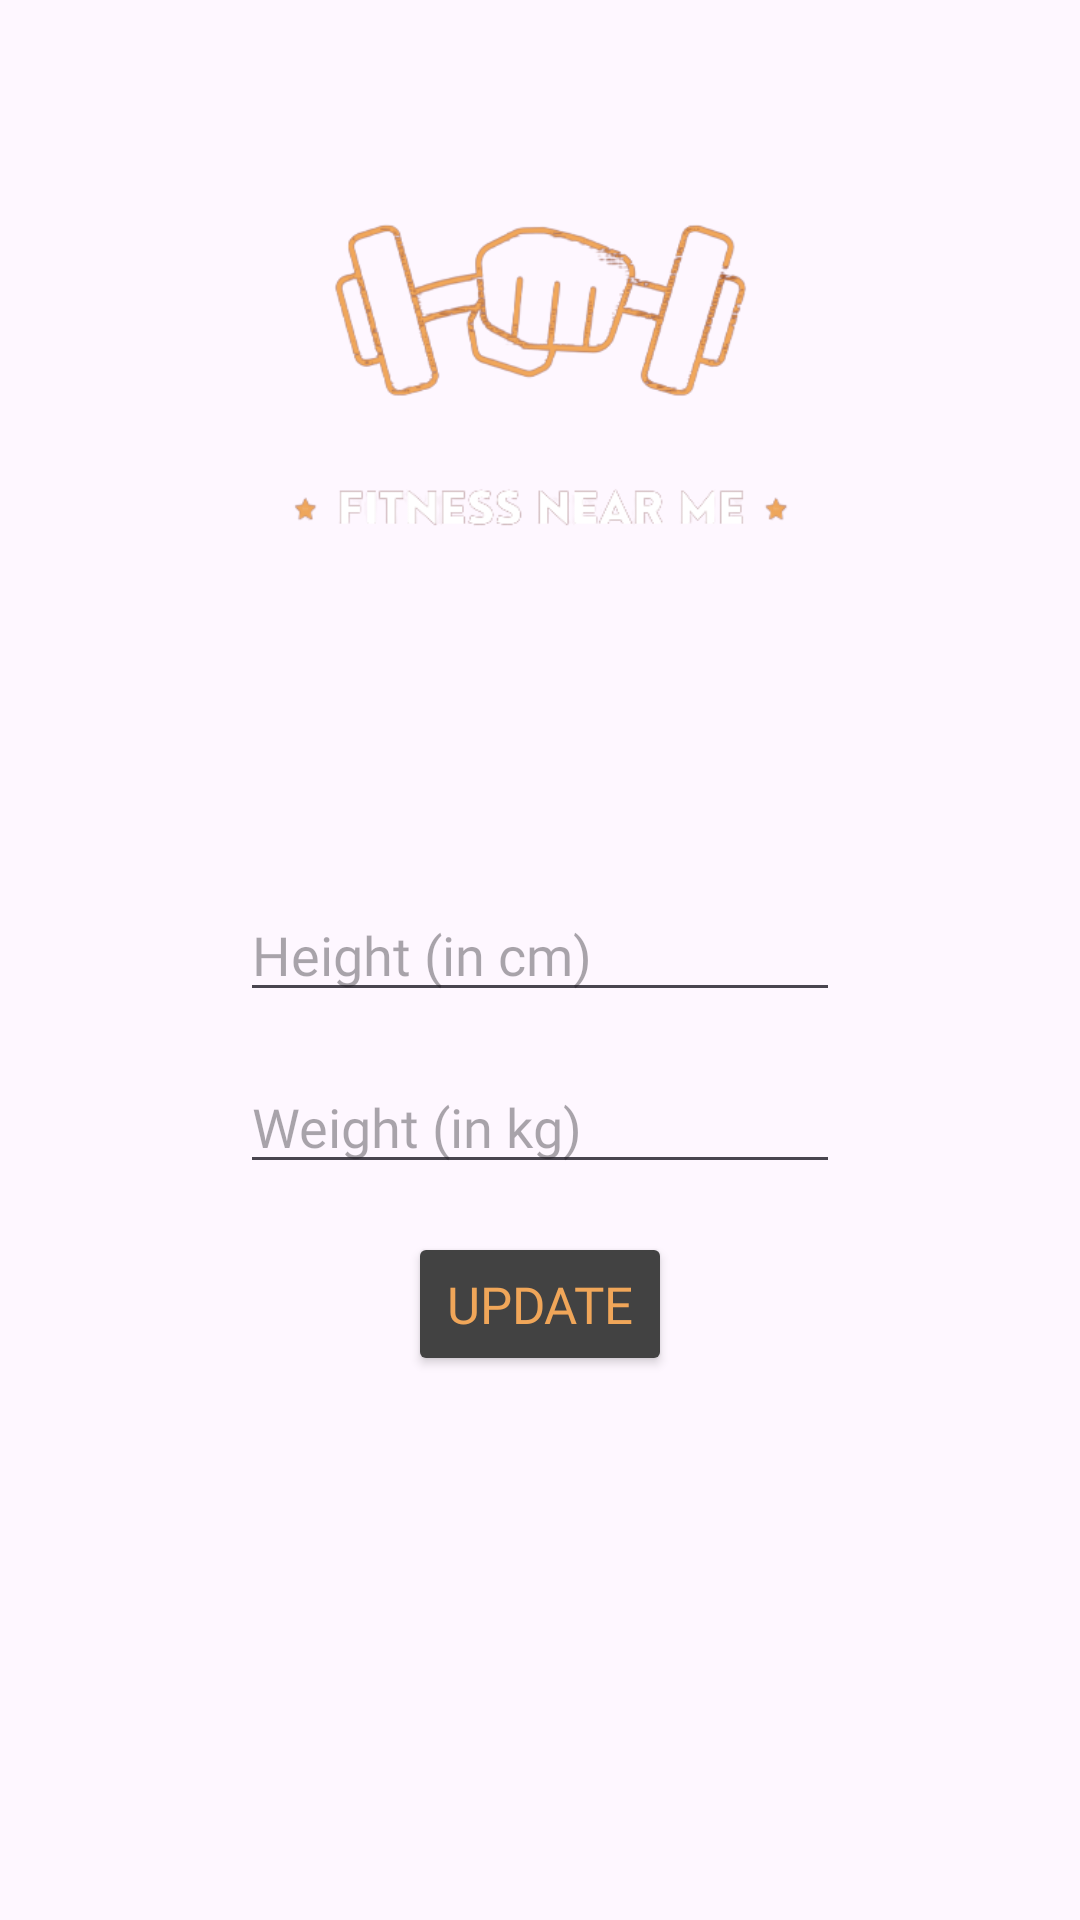

Android layout source for this screen:
<!-- AndroidManifest.xml: application theme Theme.FitnessNearMe -->
<!-- res/layout/activity_update_bmiactivity.xml -->
<?xml version="1.0" encoding="utf-8"?>
<RelativeLayout
    xmlns:android="http://schemas.android.com/apk/res/android"
    xmlns:app="http://schemas.android.com/apk/res-auto"
    xmlns:tools="http://schemas.android.com/tools"
    android:layout_width="match_parent"
    android:layout_height="match_parent"
    tools:context=".UpdateBMIActivity"
    android:background="@drawable/background">
    <ImageView
        android:id="@+id/logoImageView"
        android:layout_width="240sp"
        android:layout_height="240sp"
        android:layout_centerHorizontal="true"
        android:layout_marginStart="20sp"
        android:layout_marginTop="20sp"
        android:layout_marginEnd="20sp"
        android:layout_marginBottom="20sp"
        android:alpha="100"
        android:elevation="2dp"
        android:rotationY="360"
        android:scaleType="centerInside"
        android:src="@drawable/fitness__sport__workout_logo_design___1__removebg_preview" />

    <EditText

        android:id="@+id/heightEditText"
        android:layout_below="@id/logoImageView"
        android:layout_width="200sp"
        android:layout_height="wrap_content"
        android:hint="Height (in cm)"
        android:layout_centerHorizontal="true"
        android:layout_marginTop="16dp"
        android:autoSizeTextType="uniform"
        android:fontFamily="@font/poppins_black"
        />

    <EditText
        android:id="@+id/weightEditText"
        android:layout_width="200sp"
        android:layout_height="wrap_content"
        android:hint="Weight (in kg)"
        android:layout_below="@id/heightEditText"
        android:layout_centerHorizontal="true"
        android:layout_marginTop="16dp"
        android:autoSizeTextType="uniform"
        android:fontFamily="@font/poppins_black"
        />

    <Button
        android:id="@+id/updateButton"
        android:layout_width="wrap_content"
        android:layout_height="wrap_content"
        android:layout_below="@id/weightEditText"
        android:layout_centerHorizontal="true"
        android:layout_marginTop="16dp"
        android:autoSizeTextType="uniform"
        android:text="Update"
        android:fontFamily="@font/poppins_black"
        android:textColor="@color/logo"
        android:backgroundTint="@color/cardview_dark_background"
        />

    <TextView
        android:id="@+id/bmiTextView"
        android:fontFamily="@font/poppins_black"
        android:autoSizeTextType="uniform"
        android:layout_width="match_parent"
        android:layout_height="wrap_content"
        android:layout_below="@id/updateButton"
        android:layout_centerHorizontal="true"
        android:layout_marginTop="32dp"
        android:gravity="center_horizontal"
        android:textSize="20sp"
        />

    <TextView
        android:fontFamily="@font/poppins_black"
        android:autoSizeTextType="uniform"
        android:id="@+id/bmiCategoryTextView"
        android:layout_width="match_parent"
        android:layout_height="wrap_content"
        android:layout_below="@id/bmiTextView"
        android:layout_centerHorizontal="true"
        android:layout_marginTop="16dp"
        android:gravity="center_horizontal"
        android:textSize="16sp"
        />
</RelativeLayout>
<!-- resources referenced by this layout -->
<resources>
  <color name="logo">#f0a659</color>
  <!-- drawable fitness__sport__workout_logo_design___1__removebg_preview: png bitmap (drawable, 46151 bytes) -->
  <style name="Theme.FitnessNearMe" parent="Base.Theme.FitnessNearMe" />
  <style name="Base.Theme.FitnessNearMe" parent="Theme.Material3.Light.NoActionBar">
          
          
      </style>
</resources>
